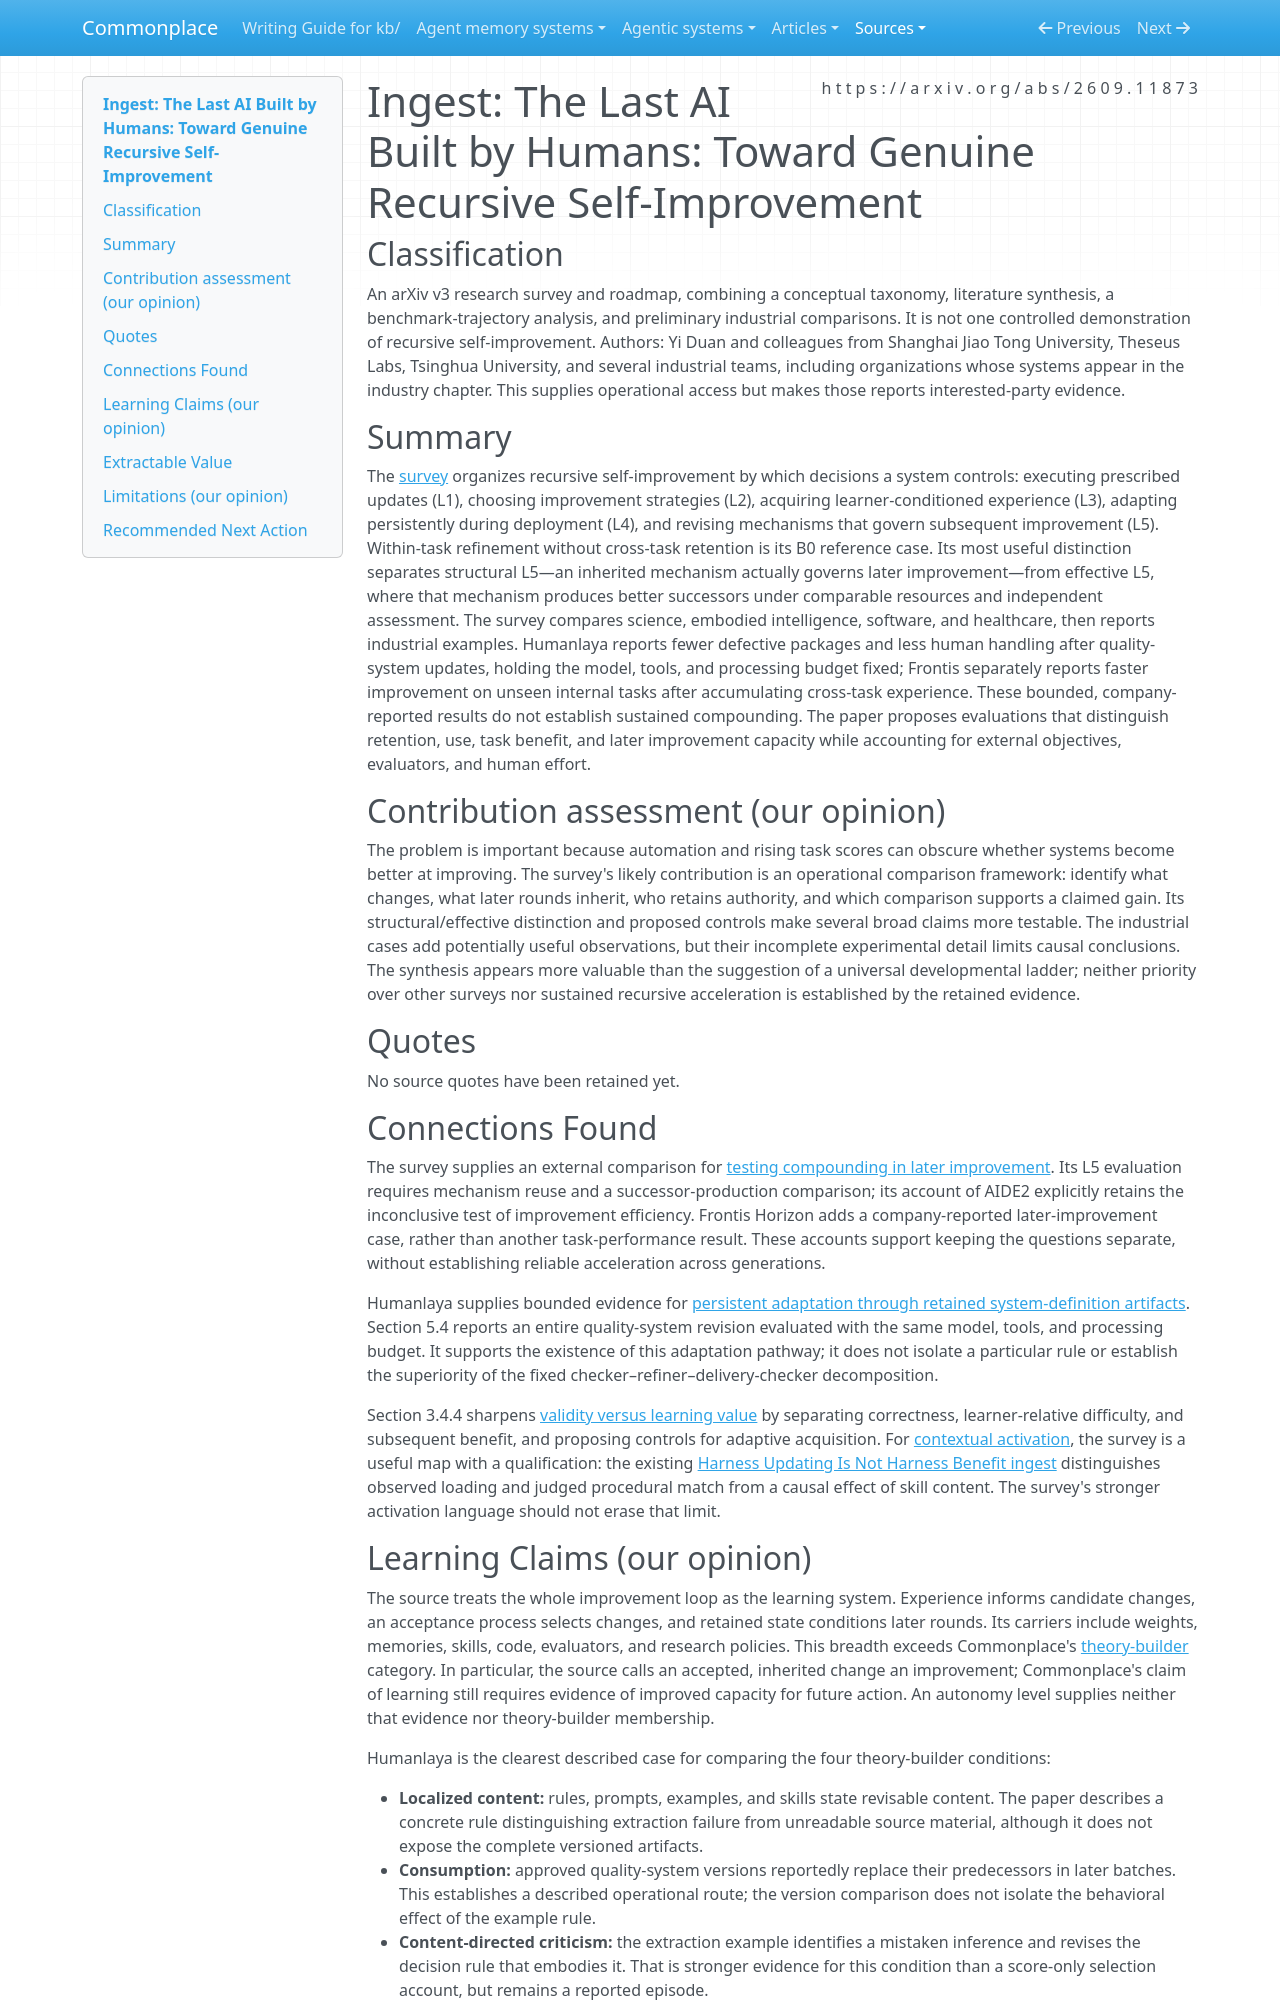

repository: zby/commonplace · page: sources/last-ai-built-by-humans-recursive-self-improvement.ingest/index.html · generator: mkdocs

---
description: "An RSI survey separates inherited improvement mechanisms from demonstrated improvement capacity, with bounded industrial evidence for persistent artifact adaptation."
source: https://arxiv.org/abs/2609.11873
captured: "2026-09-26"
capture: pdftotext
capture_scope: full-source
genre: scientific-paper
snapshot_sha256: ec05b0134d9fa47a888aef7f46b88e2615c9c3ec2257aa677ab05136d1cba84d
ingested: "2026-09-26"
type: types/ingest-report.md
domains: [recursive-self-improvement, agent-memory, evaluation, learning-theory]
learning_claims: true
---

# Ingest: The Last AI Built by Humans: Toward Genuine Recursive Self-Improvement

## Classification

An arXiv v3 research survey and roadmap, combining a conceptual taxonomy, literature synthesis, a benchmark-trajectory analysis, and preliminary industrial comparisons. It is not one controlled demonstration of recursive self-improvement. Authors: Yi Duan and colleagues from Shanghai Jiao Tong University, Theseus Labs, Tsinghua University, and several industrial teams, including organizations whose systems appear in the industry chapter. This supplies operational access but makes those reports interested-party evidence.

## Summary

The [survey](https://arxiv.org/abs/2609.11873) organizes recursive self-improvement by which decisions a system controls: executing prescribed updates (L1), choosing improvement strategies (L2), acquiring learner-conditioned experience (L3), adapting persistently during deployment (L4), and revising mechanisms that govern subsequent improvement (L5). Within-task refinement without cross-task retention is its B0 reference case. Its most useful distinction separates structural L5—an inherited mechanism actually governs later improvement—from effective L5, where that mechanism produces better successors under comparable resources and independent assessment. The survey compares science, embodied intelligence, software, and healthcare, then reports industrial examples. Humanlaya reports fewer defective packages and less human handling after quality-system updates, holding the model, tools, and processing budget fixed; Frontis separately reports faster improvement on unseen internal tasks after accumulating cross-task experience. These bounded, company-reported results do not establish sustained compounding. The paper proposes evaluations that distinguish retention, use, task benefit, and later improvement capacity while accounting for external objectives, evaluators, and human effort.

## Contribution assessment (our opinion)

The problem is important because automation and rising task scores can obscure whether systems become better at improving. The survey's likely contribution is an operational comparison framework: identify what changes, what later rounds inherit, who retains authority, and which comparison supports a claimed gain. Its structural/effective distinction and proposed controls make several broad claims more testable. The industrial cases add potentially useful observations, but their incomplete experimental detail limits causal conclusions. The synthesis appears more valuable than the suggestion of a universal developmental ladder; neither priority over other surveys nor sustained recursive acceleration is established by the retained evidence.

## Quotes

No source quotes have been retained yet.

## Connections Found

The survey supplies an external comparison for [testing compounding in later improvement](../theory/compounding-is-tested-in-later-improvement-not-by-the-accepting-metric.md). Its L5 evaluation requires mechanism reuse and a successor-production comparison; its account of AIDE2 explicitly retains the inconclusive test of improvement efficiency. Frontis Horizon adds a company-reported later-improvement case, rather than another task-performance result. These accounts support keeping the questions separate, without establishing reliable acceleration across generations.

Humanlaya supplies bounded evidence for [persistent adaptation through retained system-definition artifacts](../theory/deployed-systems-can-learn-from-feedback-with-fixed-model-weights.md). Section 5.4 reports an entire quality-system revision evaluated with the same model, tools, and processing budget. It supports the existence of this adaptation pathway; it does not isolate a particular rule or establish the superiority of the fixed checker–refiner–delivery-checker decomposition.

Section 3.4.4 sharpens [validity versus learning value](../theory/choosing-what-to-learn-requires-both-validity-and-learning-value-gates.md) by separating correctness, learner-relative difficulty, and subsequent benefit, and proposing controls for adaptive acquisition. For [contextual activation](../theory/knowledge-storage-does-not-imply-contextual-activation.md), the survey is a useful map with a qualification: the existing [Harness Updating Is Not Harness Benefit ingest](./harness-updating-is-not-harness-benefit.ingest.md) distinguishes observed loading and judged procedural match from a causal effect of skill content. The survey's stronger activation language should not erase that limit.
